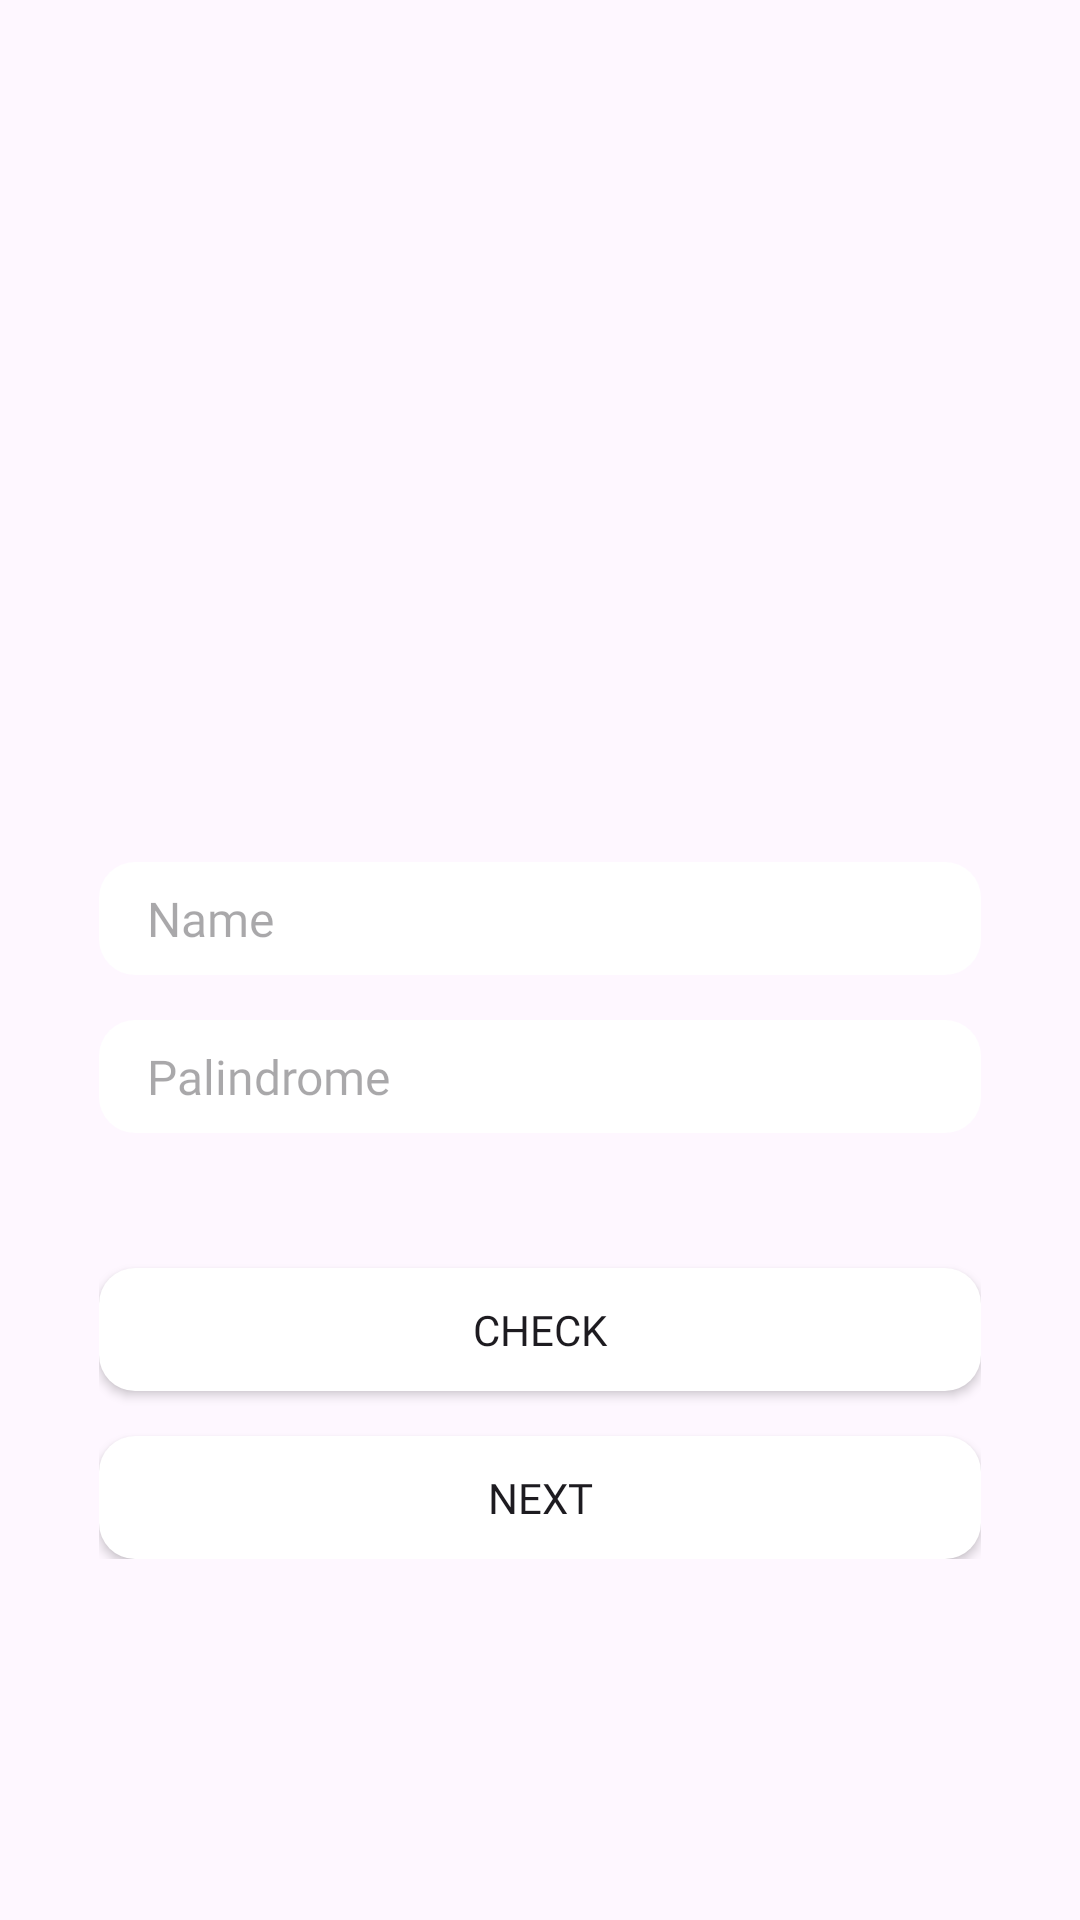

Write the Android layout XML for this screen, with the resource values it uses.
<!-- AndroidManifest.xml: application theme Theme.Suitmedia1 -->
<!-- res/layout/fragment_first_screen.xml -->
<?xml version="1.0" encoding="utf-8"?>
<androidx.constraintlayout.widget.ConstraintLayout xmlns:android="http://schemas.android.com/apk/res/android"
    xmlns:tools="http://schemas.android.com/tools"
    android:layout_width="match_parent"
    android:layout_height="match_parent"
    android:background="@drawable/background"
    android:paddingHorizontal="33dp"
    xmlns:app="http://schemas.android.com/apk/res-auto"
    tools:context=".presenter.first_screen.FirstScreenFragment">

    <androidx.constraintlayout.widget.ConstraintLayout
        android:layout_width="match_parent"
        android:layout_height="wrap_content"
        app:layout_constraintStart_toStartOf="parent"
        app:layout_constraintTop_toTopOf="parent"
        app:layout_constraintEnd_toEndOf="parent"
        app:layout_constraintBottom_toBottomOf="parent">

        <ImageView
            android:id="@+id/ic_photo"
            android:layout_width="116dp"
            android:layout_height="116dp"
            android:src="@drawable/ic_photo"
            android:contentDescription="@string/photo_icon"
            app:layout_constraintStart_toStartOf="parent"
            app:layout_constraintTop_toTopOf="parent"
            app:layout_constraintEnd_toEndOf="parent"/>

        <EditText
            style="@style/EditTextStyle"
            android:id="@+id/ed_name"
            android:hint="@string/name"
            android:inputType="text"
            android:paddingVertical="8dp"
            android:paddingHorizontal="16dp"
            android:layout_marginTop="51dp"
            app:layout_constraintStart_toStartOf="parent"
            app:layout_constraintTop_toBottomOf="@id/ic_photo"
            app:layout_constraintEnd_toEndOf="parent" />

        <EditText
            style="@style/EditTextStyle"
            android:id="@+id/ed_palindrome"
            android:hint="@string/palindrome"
            android:inputType="text"
            android:paddingVertical="8dp"
            android:paddingHorizontal="16dp"
            android:layout_marginTop="15dp"
            app:layout_constraintStart_toStartOf="parent"
            app:layout_constraintTop_toBottomOf="@id/ed_name"
            app:layout_constraintEnd_toEndOf="parent" />

        <Button
            style="@style/ButtonStyle"
            android:id="@+id/btn_check"
            android:layout_marginTop="45dp"
            android:text="@string/check"
            app:layout_constraintStart_toStartOf="parent"
            app:layout_constraintTop_toBottomOf="@id/ed_palindrome"
            app:layout_constraintEnd_toEndOf="parent" />

        <Button
            style="@style/ButtonStyle"
            android:id="@+id/btn_next"
            android:layout_marginTop="15dp"
            android:text="@string/next"
            app:layout_constraintStart_toStartOf="parent"
            app:layout_constraintTop_toBottomOf="@id/btn_check"
            app:layout_constraintEnd_toEndOf="parent" />

    </androidx.constraintlayout.widget.ConstraintLayout>


</androidx.constraintlayout.widget.ConstraintLayout>
<!-- resources referenced by this layout -->
<resources>
  <string name="check">CHECK</string>
  <string name="name">Name</string>
  <string name="next">NEXT</string>
  <string name="palindrome">Palindrome</string>
  <string name="photo_icon">Photo icon</string>
  <style name="ButtonStyle">
          <item name="android:layout_width">0dp</item>
          <item name="android:layout_height">41dp</item>
          <item name="android:fontFamily">@font/poppins_medium</item>
          <item name="android:background">@drawable/bg_white_rounded</item>
      </style>
  <style name="EditTextStyle">
          <item name="android:layout_width">0dp</item>
          <item name="android:layout_height">wrap_content</item>
          <item name="android:fontFamily">@font/poppins_medium</item>
          <item name="android:textSize">16sp</item>
          <item name="android:background">@drawable/bg_white_rounded</item>
      </style>
  <style name="Theme.Suitmedia1" parent="Base.Theme.Suitmedia1" />
  <!-- drawable bg_white_rounded (drawable) -->
  <?xml version="1.0" encoding="utf-8"?>
  <shape xmlns:android="http://schemas.android.com/apk/res/android">
      <solid android:color="@color/white" />
      <corners
          android:radius="12dp"/>
  </shape>
  <style name="Base.Theme.Suitmedia1" parent="Theme.Material3.DayNight.NoActionBar">
          
          
      </style>
  <color name="white">#FFFFFFFF</color>
</resources>
